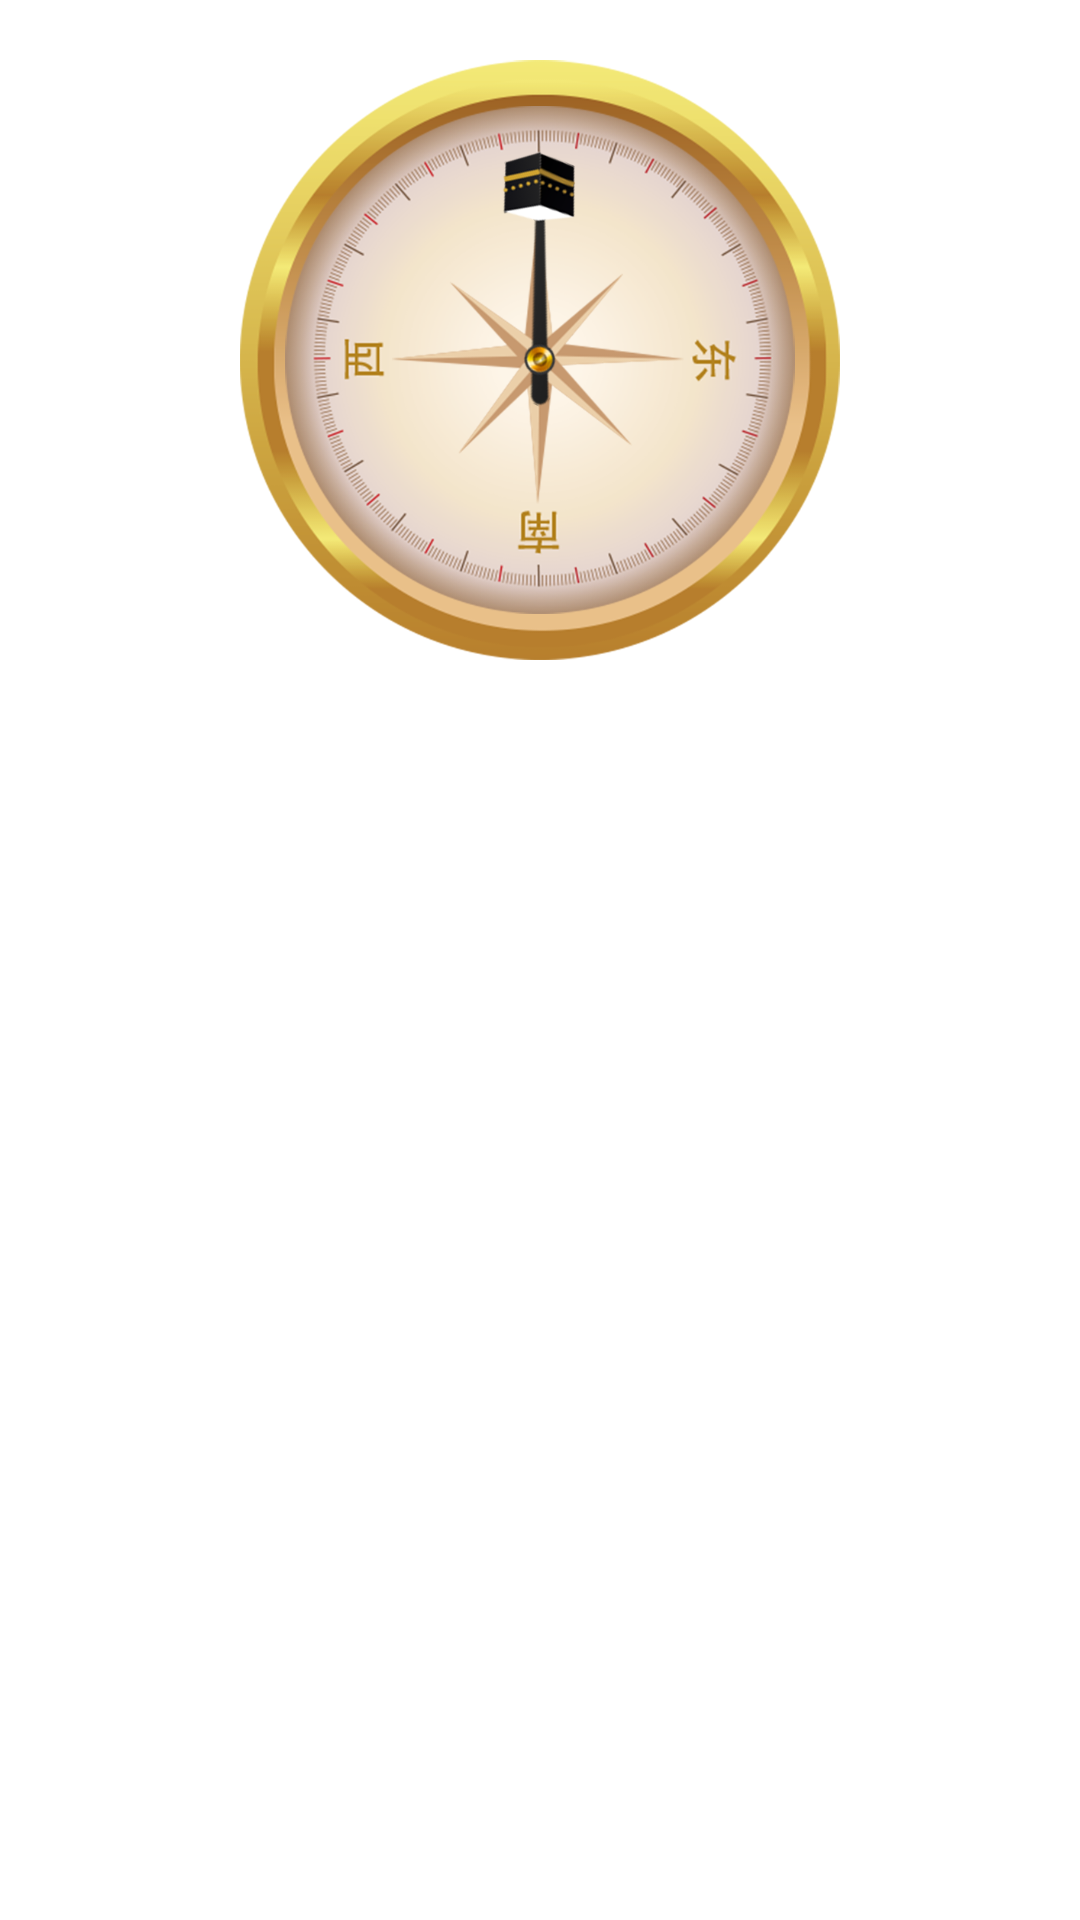

Android layout source for this screen:
<!-- AndroidManifest.xml: application theme AppTheme -->
<!-- res/layout/activity_main.xml -->
<LinearLayout xmlns:android="http://schemas.android.com/apk/res/android"
    xmlns:tools="http://schemas.android.com/tools"
    android:layout_width="match_parent"
    android:layout_height="match_parent"
    android:id="@+id/rootView"
    android:background="@drawable/compass_bg"
    android:orientation="vertical" >

    <include
        android:layout_width="200dp"
     	android:layout_height="200dp"
        android:layout_marginTop="20dp"
        android:layout_gravity="center"
        layout="@layout/compass" />

</LinearLayout>
<!-- res/layout/compass.xml (included above) -->
<FrameLayout xmlns:android="http://schemas.android.com/apk/res/android"
    xmlns:tools="http://schemas.android.com/tools"
    android:layout_width="match_parent"
    android:layout_height="match_parent"
    android:layout_gravity="center"
    android:background="@drawable/compass_container"
    android:padding="15dp" >

    <ImageView
        android:id="@+id/compass"
        android:layout_width="match_parent"
        android:layout_height="match_parent"
        android:layout_gravity="center"
        android:src="@drawable/compass_panel" />

    <ImageView
        android:id="@+id/compassPointer"
        android:layout_width="match_parent"
        android:layout_height="match_parent"
        android:layout_gravity="center"
        android:src="@drawable/compass_point" />

</FrameLayout>
<!-- resources referenced by this layout -->
<resources>
  <!-- drawable compass_container: png bitmap (drawable-xxhdpi, 114719 bytes) -->
  <!-- drawable compass_panel: png bitmap (drawable-xhdpi, 344498 bytes) -->
  <!-- drawable compass_point: png bitmap (drawable-xhdpi, 41998 bytes) -->
  <style name="AppTheme" parent="AppBaseTheme">
          
      </style>
  <style name="AppBaseTheme" parent="android:Theme.Light">
          
      </style>
</resources>
